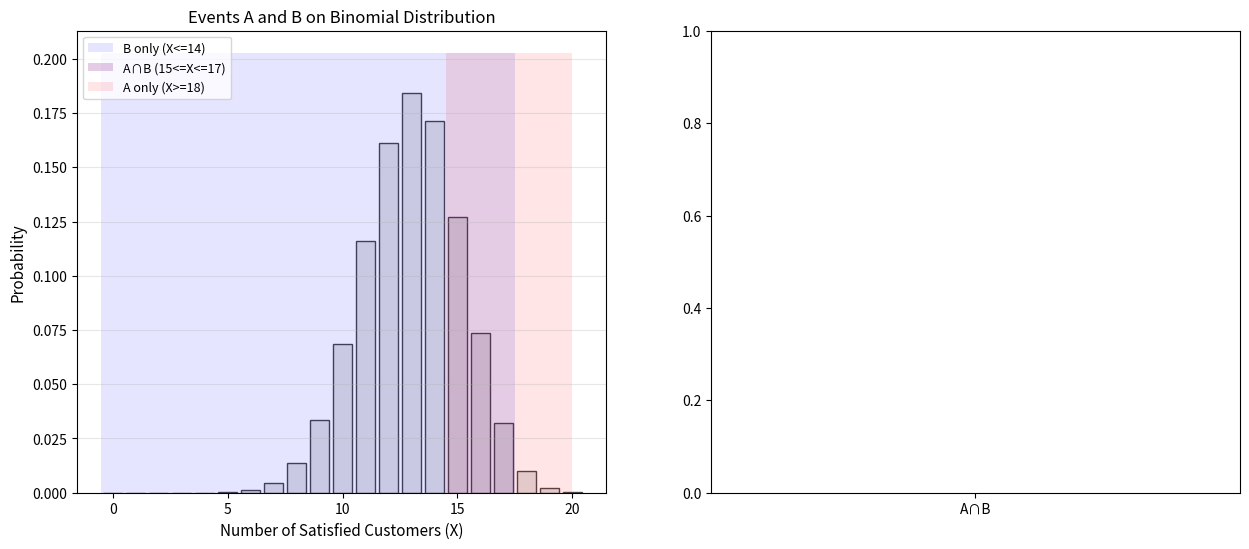

The script that saved this image: (Note: this script raises an exception after producing the figure.)
# Chapter 3 - Binomial Distribution
# Example 6: Customer Satisfaction Survey — Event Analysis  B(20, 0.65)

import numpy as np
import matplotlib.pyplot as plt
from scipy.stats import binom
from matplotlib.patches import Rectangle

# Parameters
n = 20
p = 0.65

# Events:
#   A: X >= 15  (at least 15 satisfied customers)
#   B: X <= 17  (at most 17 satisfied customers)
#   A ∩ B: 15 <= X <= 17

# i. Calculate probabilities
prob_A       = 1 - binom.cdf(14, n, p)
prob_B       = binom.cdf(17, n, p)
prob_A_and_B = binom.cdf(17, n, p) - binom.cdf(14, n, p)
prob_A_or_B  = prob_A + prob_B - prob_A_and_B

print("i. Probabilities:")
print(f"   P(A) = P(X >= 15)       = {prob_A:.4f}")
print(f"   P(B) = P(X <= 17)       = {prob_B:.4f}")
print(f"   P(A ∩ B) = P(15<=X<=17) = {prob_A_and_B:.4f}")
print(f"   P(A ∪ B)                = {prob_A_or_B:.4f}")

# ii. Conditional probability P(A|B)
prob_A_given_B = prob_A_and_B / prob_B
print(f"\nii. P(A|B) = {prob_A_given_B:.4f}")
print("    Interpretation: Given that at most 17 customers are satisfied,")
print(f"    there is a {prob_A_given_B*100:.2f}% probability that at least 15 are satisfied.")

# iii. Test independence
prob_A_times_B = prob_A * prob_B
is_independent  = abs(prob_A_and_B - prob_A_times_B) < 0.0001

print(f"\niii. Independence test:")
print(f"     P(A ∩ B)   = {prob_A_and_B:.4f}")
print(f"     P(A)·P(B)  = {prob_A_times_B:.4f}")
print(f"     Events A and B are {'independent' if is_independent else 'NOT independent'}")

# iv. Visualization
x   = np.arange(0, n + 1)
pmf = binom.pmf(x, n, p)

fig, axes = plt.subplots(1, 2, figsize=(15, 6))

# Bar plot with highlighted regions
axes[0].bar(x, pmf, color='lightgray', edgecolor='black', alpha=0.7)
axes[0].add_patch(Rectangle((-0.5, 0), 15,      max(pmf)*1.1, facecolor='blue',   alpha=0.1))
axes[0].add_patch(Rectangle((14.5, 0), 3,       max(pmf)*1.1, facecolor='purple', alpha=0.2))
axes[0].add_patch(Rectangle((17.5, 0), n-17.5,  max(pmf)*1.1, facecolor='red',    alpha=0.1))
axes[0].set_xlabel('Number of Satisfied Customers (X)', fontsize=11)
axes[0].set_ylabel('Probability', fontsize=11)
axes[0].set_title('Events A and B on Binomial Distribution', fontsize=12)
axes[0].legend(['B only (X<=14)', 'A∩B (15<=X<=17)', 'A only (X>=18)'],
               loc='upper left', fontsize=9)
axes[0].grid(axis='y', alpha=0.3)

# Probability summary
region_probs  = [prob_A_and_B,
                 prob_A - prob_A_and_B,
                 prob_B - prob_A_and_B,
                 1 - prob_A_or_B]
region_labels = ['A∩B', 'A only', 'B only', 'Neither']
colors        = ['purple', 'red', 'blue', 'lightgray']
alphas        = [0.5, 0.3, 0.3, 0.7]

bars = axes[1].bar(region_labels, region_probs, color=colors, alpha=alphas, edgecolor='black')
axes[1].set_ylabel('Probability', fontsize=11)
axes[1].set_title('Probability Regions', fontsize=12)
axes[1].set_ylim(0, max(region_probs) * 1.2)

for bar, prob in zip(bars, region_probs):
    axes[1].text(bar.get_x() + bar.get_width()/2., bar.get_height() + 0.01,
                 f'{prob:.4f}', ha='center', va='bottom', fontsize=10)

plt.tight_layout()
plt.show()
